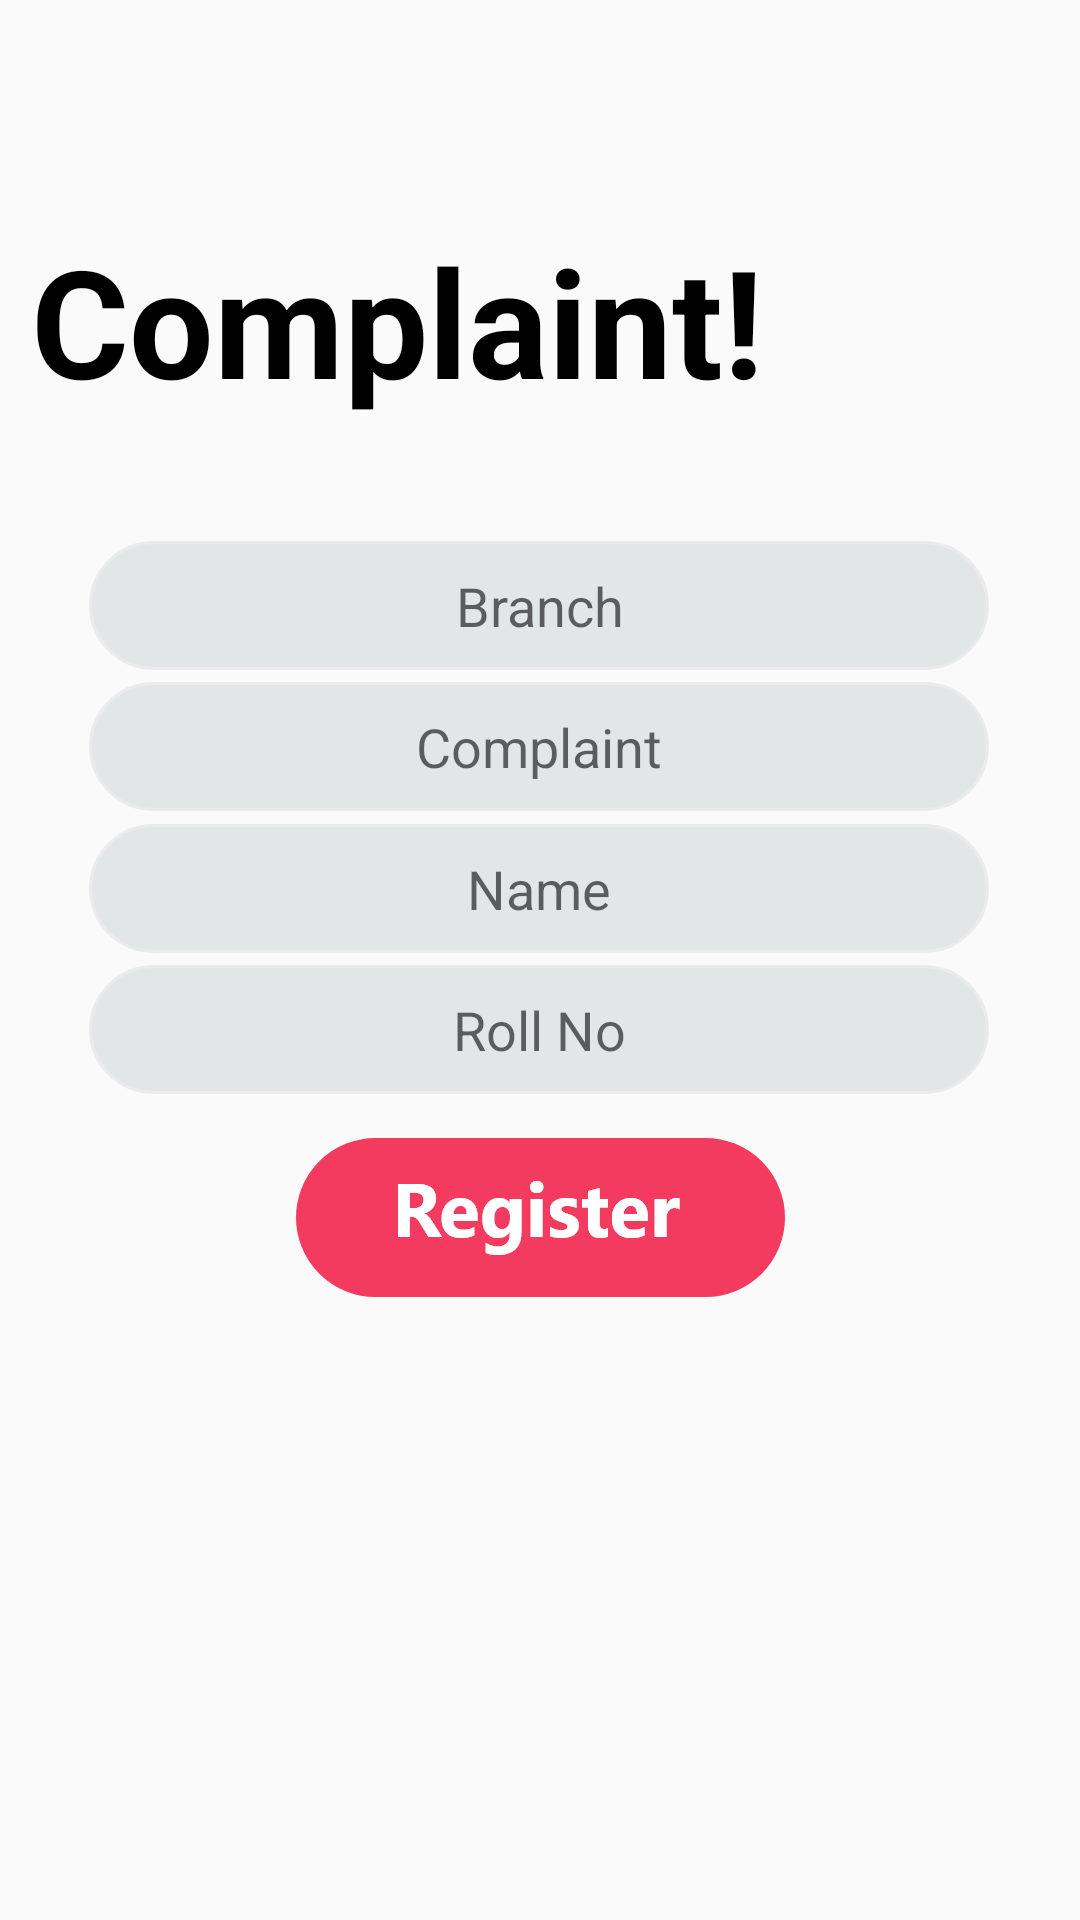

Here is an Android app screen rendered from its layout file. Give the layout XML and the strings, colors and styles it references.
<!-- AndroidManifest.xml: application theme Theme.ComplaintManagmentSystem -->
<!-- res/layout/activity_main_page.xml -->
<?xml version="1.0" encoding="utf-8"?>
<androidx.constraintlayout.widget.ConstraintLayout xmlns:android="http://schemas.android.com/apk/res/android"
    xmlns:app="http://schemas.android.com/apk/res-auto"
    xmlns:tools="http://schemas.android.com/tools"
    android:layout_width="match_parent"
    android:layout_height="match_parent"
    tools:context=".Main_page">

    <TextView
        android:layout_width="wrap_content"
        android:layout_height="wrap_content"
        android:text="Complaint!"
        android:textColor="@color/black"
        android:textSize="50sp"
        android:textStyle="bold"
        app:layout_constraintBottom_toBottomOf="parent"
        app:layout_constraintEnd_toEndOf="parent"
        app:layout_constraintHorizontal_bias="0.088"
        app:layout_constraintStart_toStartOf="parent"
        app:layout_constraintTop_toTopOf="parent"
        app:layout_constraintVertical_bias="0.128" />

    <EditText
        android:id="@+id/rollnoid"
        android:layout_width="wrap_content"
        android:layout_height="wrap_content"
        android:background="@drawable/bar"
        android:hint="Roll No"
        android:gravity="center"
        app:layout_constraintBottom_toBottomOf="parent"
        app:layout_constraintEnd_toEndOf="parent"
        app:layout_constraintHorizontal_bias="0.495"
        app:layout_constraintStart_toStartOf="parent"
        app:layout_constraintTop_toTopOf="parent"
        app:layout_constraintVertical_bias="0.539" />

    <EditText
        android:id="@+id/complaintid"
        android:layout_width="wrap_content"
        android:layout_height="wrap_content"
        android:background="@drawable/bar"
        android:hint="Complaint"
        android:gravity="center"
        app:layout_constraintBottom_toBottomOf="parent"
        app:layout_constraintEnd_toEndOf="parent"
        app:layout_constraintHorizontal_bias="0.495"
        app:layout_constraintStart_toStartOf="parent"
        app:layout_constraintTop_toTopOf="parent"
        app:layout_constraintVertical_bias="0.381" />

    <EditText
        android:id="@+id/nameid"
        android:layout_width="wrap_content"
        android:layout_height="wrap_content"
        android:background="@drawable/bar"
        android:hint="Name"
        android:gravity="center"
        app:layout_constraintBottom_toBottomOf="parent"
        app:layout_constraintEnd_toEndOf="parent"
        app:layout_constraintHorizontal_bias="0.495"
        app:layout_constraintStart_toStartOf="parent"
        app:layout_constraintTop_toTopOf="parent"
        app:layout_constraintVertical_bias="0.460" />

    <EditText
        android:id="@+id/branchid"
        android:layout_width="wrap_content"
        android:layout_height="wrap_content"
        android:background="@drawable/bar"
        android:hint="Branch"
        android:gravity="center"
        app:layout_constraintBottom_toBottomOf="parent"
        app:layout_constraintEnd_toEndOf="parent"
        app:layout_constraintHorizontal_bias="0.495"
        app:layout_constraintStart_toStartOf="parent"
        app:layout_constraintTop_toTopOf="parent"
        app:layout_constraintVertical_bias="0.302" />

    <Button
        android:layout_width="wrap_content"
        android:layout_height="wrap_content"
        android:background="@drawable/button5"
        android:onClick="complaintprocess"
        app:layout_constraintBottom_toBottomOf="parent"
        app:layout_constraintEnd_toEndOf="parent"
        app:layout_constraintStart_toStartOf="parent"
        app:layout_constraintTop_toTopOf="parent"
        app:layout_constraintVertical_bias="0.646" />

</androidx.constraintlayout.widget.ConstraintLayout>
<!-- resources referenced by this layout -->
<resources>
  <!-- drawable bar: png bitmap (drawable-hdpi, 2642 bytes) -->
  <!-- drawable button5: png bitmap (drawable-hdpi, 4659 bytes) -->
  <style name="Theme.ComplaintManagmentSystem" parent="Theme.AppCompat.Light.DarkActionBar">
          
          <item name="colorPrimary">@color/purple_500</item>
          <item name="colorPrimaryVariant">@color/purple_700</item>
          <item name="colorOnPrimary">@color/white</item>
          
          <item name="colorSecondary">@color/teal_200</item>
          <item name="colorSecondaryVariant">@color/teal_700</item>
          <item name="colorOnSecondary">@color/black</item>
          
          <item name="android:statusBarColor" tools:targetApi="l">?attr/colorPrimaryVariant</item>
          
      </style>
  <!-- not gathered from this repository: default colours our renderer supplied (Android Studio template values) -->
  <color name="purple_500">#FF6200EE</color>
  <color name="purple_700">#FF3700B3</color>
  <color name="teal_200">#FF03DAC5</color>
  <color name="teal_700">#FF018786</color>
  <color name="black">#FF000000</color>
  <color name="white">#FFFFFFFF</color>
</resources>
